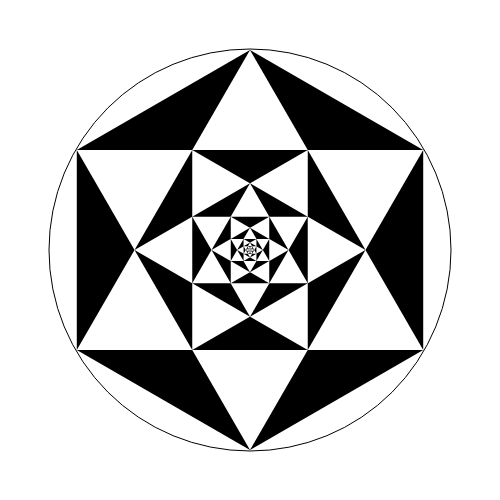
t = 0.00 s
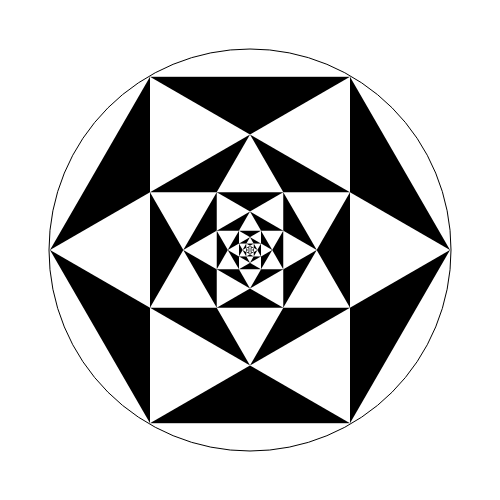
t = 0.25 s
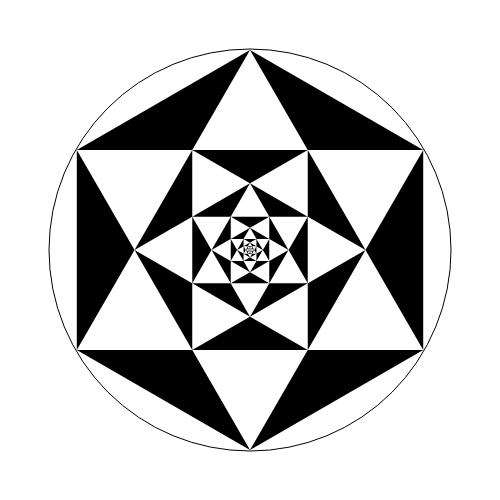
t = 0.50 s
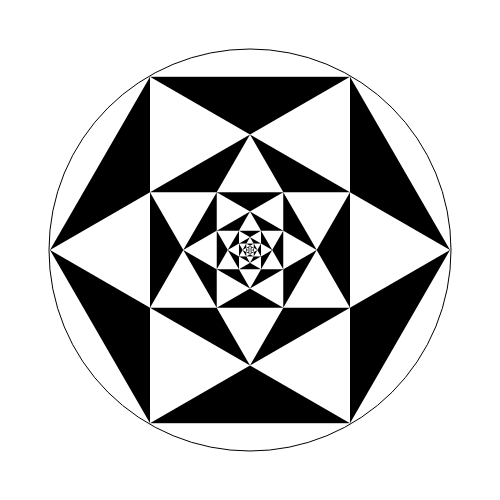
t = 0.75 s

The animated SVG that drew these frames (rendered in a browser with its animation timeline set to each time). Animation: 1 CSS @keyframes rule; one cycle of 1.00 s, repeats indefinitely.

<?xml version="1.0" encoding="utf-8" ?>
<svg baseProfile="full" height="500px" version="1.1" width="500px" xmlns="http://www.w3.org/2000/svg" xmlns:ev="http://www.w3.org/2001/xml-events" xmlns:xlink="http://www.w3.org/1999/xlink"><defs><style type="text/css"><![CDATA[@keyframes spin { from { transform: rotate(0deg); } to { transform: rotate(360deg); } } .spinner { transform-origin: 250.0px 250.0px; animation: spin 1s linear infinite; }]]></style></defs><g class="spinner"><circle cx="250.0" cy="250.0" fill="white" r="201.0" stroke="black" stroke-width="1" /><polygon fill="black" points="250.0,50.0 423.2050807568877,150.0 423.20508075688775,350.0 250.0,450.0 76.7949192431123,350.00000000000006 76.79491924311219,150.0000000000001" /><polygon fill="white" points="250.0,50.0 423.20508075688775,350.0 76.7949192431123,350.00000000000006" /><polygon fill="white" points="423.2050807568877,150.0 250.00000000000006,450.0 76.79491924311219,150.0000000000001" /><polygon fill="black" points="307.73502691896255,150.0 365.47005383792515,250.0 307.7350269189626,350.0 192.26497308103745,350.0 134.52994616207485,250.00000000000006 192.26497308103737,150.00000000000003" /><polygon fill="white" points="307.73502691896255,150.0 307.7350269189626,350.0 134.52994616207485,250.00000000000006" /><polygon fill="white" points="365.47005383792515,250.0 192.26497308103745,350.0 192.26497308103737,150.00000000000003" /><polygon fill="black" points="307.7350269189626,216.66666666666666 307.7350269189626,283.3333333333333 250.00000000000003,316.6666666666667 192.26497308103743,283.33333333333337 192.2649730810374,216.66666666666669 249.99999999999991,183.33333333333331" /><polygon fill="white" points="307.7350269189626,216.66666666666666 250.00000000000003,316.6666666666667 192.2649730810374,216.66666666666669" /><polygon fill="white" points="307.7350269189626,283.3333333333333 192.26497308103743,283.33333333333337 250.0,183.33333333333331" /><polygon fill="black" points="288.49001794597507,250.0 269.24500897298753,283.33333333333337 230.75499102701247,283.33333333333337 211.50998205402493,250.0 230.75499102701244,216.66666666666666 269.24500897298753,216.66666666666663" /><polygon fill="white" points="288.49001794597507,250.0 230.75499102701247,283.33333333333337 230.75499102701244,216.66666666666666" /><polygon fill="white" points="269.24500897298753,283.33333333333337 211.50998205402493,250.00000000000003 269.24500897298753,216.66666666666663" /><polygon fill="black" points="269.24500897298753,261.1111111111111 250.0,272.22222222222223 230.75499102701247,261.11111111111114 230.75499102701247,238.88888888888889 250.0,227.77777777777777 269.24500897298753,238.88888888888886" /><polygon fill="white" points="269.24500897298753,261.1111111111111 230.75499102701247,261.11111111111114 250.0,227.77777777777777" /><polygon fill="white" points="250.0,272.22222222222223 230.75499102701247,238.88888888888889 269.24500897298753,238.88888888888886" /><polygon fill="black" points="256.41500299099584,261.11111111111114 243.58499700900416,261.11111111111114 237.1699940180083,250.0 243.58499700900416,238.88888888888889 256.41500299099584,238.88888888888889 262.8300059819917,250.0" /><polygon fill="white" points="256.41500299099584,261.11111111111114 237.1699940180083,250.0 256.41500299099584,238.88888888888889" /><polygon fill="white" points="243.58499700900416,261.11111111111114 243.58499700900416,238.88888888888889 262.8300059819917,250.0" /><polygon fill="black" points="250.0,257.4074074074074 243.58499700900416,253.7037037037037 243.58499700900416,246.2962962962963 250.0,242.59259259259258 256.41500299099584,246.29629629629628 256.41500299099584,253.7037037037037" /><polygon fill="white" points="250.0,257.4074074074074 243.58499700900416,246.2962962962963 256.41500299099584,246.29629629629628" /><polygon fill="white" points="243.58499700900416,253.7037037037037 250.0,242.59259259259258 256.41500299099584,253.7037037037037" /><polygon fill="black" points="247.86166566966804,253.7037037037037 245.7233313393361,250.0 247.86166566966804,246.2962962962963 252.13833433033196,246.2962962962963 254.2766686606639,250.0 252.13833433033196,253.7037037037037" /><polygon fill="white" points="247.86166566966804,253.7037037037037 247.86166566966804,246.2962962962963 254.2766686606639,250.0" /><polygon fill="white" points="245.7233313393361,250.0 252.13833433033196,246.2962962962963 252.13833433033196,253.7037037037037" /><polygon fill="black" points="247.86166566966804,251.23456790123458 247.86166566966804,248.76543209876544 250.0,247.53086419753086 252.13833433033196,248.76543209876542 252.13833433033196,251.23456790123456 250.0,252.46913580246914" /><polygon fill="white" points="247.86166566966804,251.23456790123458 250.0,247.53086419753086 252.13833433033196,251.23456790123456" /><polygon fill="white" points="247.86166566966804,248.76543209876544 252.13833433033196,248.76543209876542 250.0,252.46913580246914" /><polygon fill="black" points="248.5744437797787,250.0 249.28722188988934,248.76543209876544 250.71277811011066,248.76543209876542 251.4255562202213,250.0 250.71277811011066,251.23456790123456 249.28722188988934,251.23456790123458" /><polygon fill="white" points="248.5744437797787,250.0 250.71277811011066,248.76543209876542 250.71277811011066,251.23456790123456" /><polygon fill="white" points="249.28722188988934,248.76543209876544 251.4255562202213,250.0 249.28722188988934,251.23456790123458" /><polygon fill="black" points="249.28722188988934,249.58847736625515 250.0,249.1769547325103 250.71277811011066,249.58847736625515 250.71277811011066,250.41152263374485 250.0,250.8230452674897 249.28722188988934,250.41152263374485" /><polygon fill="white" points="249.28722188988934,249.58847736625515 250.71277811011066,249.58847736625515 250.0,250.8230452674897" /><polygon fill="white" points="250.0,249.1769547325103 250.71277811011066,250.41152263374485 249.28722188988934,250.41152263374485" /><polygon fill="black" points="249.7624072966298,249.58847736625515 250.2375927033702,249.58847736625515 250.47518540674042,250.0 250.2375927033702,250.41152263374485 249.7624072966298,250.41152263374485 249.52481459325958,250.0" /><polygon fill="white" points="249.7624072966298,249.58847736625515 250.47518540674042,250.0 249.7624072966298,250.41152263374485" /><polygon fill="white" points="250.2375927033702,249.58847736625515 250.2375927033702,250.41152263374485 249.52481459325958,250.0" /></g></svg>
